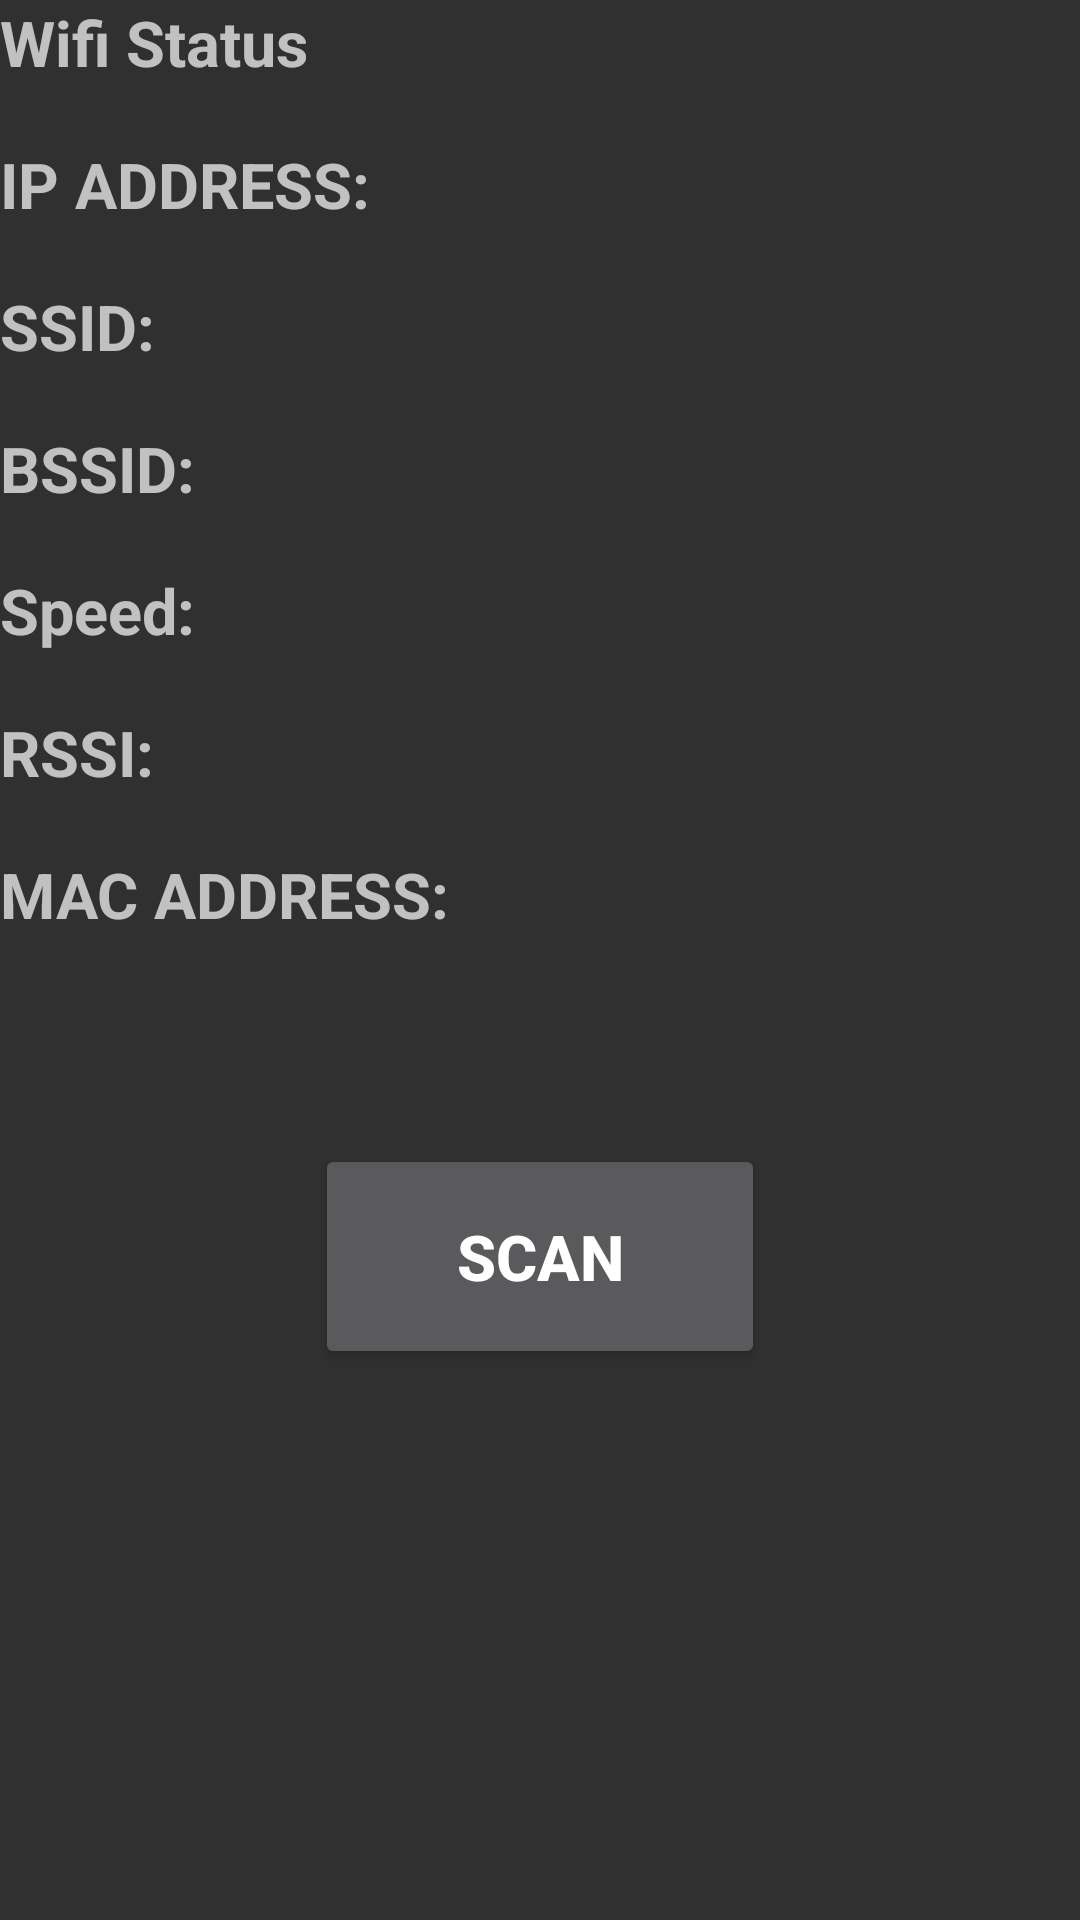

Layout XML and referenced resources for this Android screen:
<!-- AndroidManifest.xml: application theme AppTheme -->
<!-- res/layout/main.xml -->
<?xml version="1.0" encoding="utf-8"?>
<LinearLayout xmlns:android="http://schemas.android.com/apk/res/android"
    android:orientation="vertical"
    android:layout_width="fill_parent"
    android:layout_height="fill_parent"
    android:weightSum="1">

    <TextView
        android:layout_width="fill_parent"
        android:layout_height="wrap_content"
        android:textSize="21sp"
        android:text="@string/hello_world"
        />

    <TextView
        android:id="@+id/Connected"
        android:layout_width="fill_parent"
        android:layout_height="wrap_content"
        />

    <TextView
        android:layout_width="fill_parent"
        android:layout_height="wrap_content"
        android:textSize="21sp"
        android:text="@string/IP_Address"
        />
    <TextView
        android:id="@+id/Ip"
        android:layout_width="fill_parent"
        android:layout_height="wrap_content"
        />
    <TextView
        android:layout_width="fill_parent"
        android:layout_height="wrap_content"
        android:textSize="21sp"
        android:text="@string/SSID"
        />
    <TextView
        android:id="@+id/Ssid"
        android:layout_width="fill_parent"
        android:layout_height="wrap_content"
        />
    <TextView
        android:layout_width="fill_parent"
        android:layout_height="wrap_content"
        android:textSize="21sp"
        android:text="@string/BSSID"
        />
    <TextView
        android:id="@+id/Bssid"
        android:layout_width="fill_parent"
        android:layout_height="wrap_content"
        />

    <TextView
        android:layout_width="fill_parent"
        android:layout_height="wrap_content"
        android:textSize="21sp"
        android:text="@string/Speed"
        />
    <TextView
        android:id="@+id/Speed"
        android:layout_width="fill_parent"
        android:layout_height="wrap_content"
        />
    <TextView
        android:layout_width="fill_parent"
        android:layout_height="wrap_content"
        android:textSize="21sp"
        android:text="@string/Rssi"
        />

    <TextView
        android:id="@+id/Rssi"
        android:layout_width="fill_parent"
        android:layout_height="wrap_content"
        />

    <TextView
        android:layout_width="fill_parent"
        android:layout_height="wrap_content"
        android:textSize="21sp"
        android:text="@string/MAC"
        />
    <TextView
        android:id="@+id/Mac"
        android:layout_width="fill_parent"
        android:layout_height="wrap_content"
        />

    <Button
        android:layout_width="150dp"
        android:layout_height="75dp"
        android:id="@+id/Scan"
        android:src="@drawable/discover"
        android:text="@string/Scan"
        android:textSize="21sp"
        android:layout_marginTop="50dp"
        android:layout_gravity="center_horizontal" />


</LinearLayout>
<!-- resources referenced by this layout -->
<resources>
  <string name="BSSID"><b>BSSID:</b></string>
  <string name="IP_Address"><b>IP ADDRESS:</b></string>
  <string name="MAC"><b>MAC ADDRESS:</b></string>
  <string name="Rssi"><b>RSSI:</b></string>
  <string name="SSID"><b>SSID:</b></string>
  <string name="Scan"><b>SCAN</b></string>
  <string name="Speed"><b>Speed:</b></string>
  <string name="hello_world"><b>Wifi Status</b></string>
  <style name="AppTheme" parent="Theme.AppCompat">
          
      </style>
</resources>
